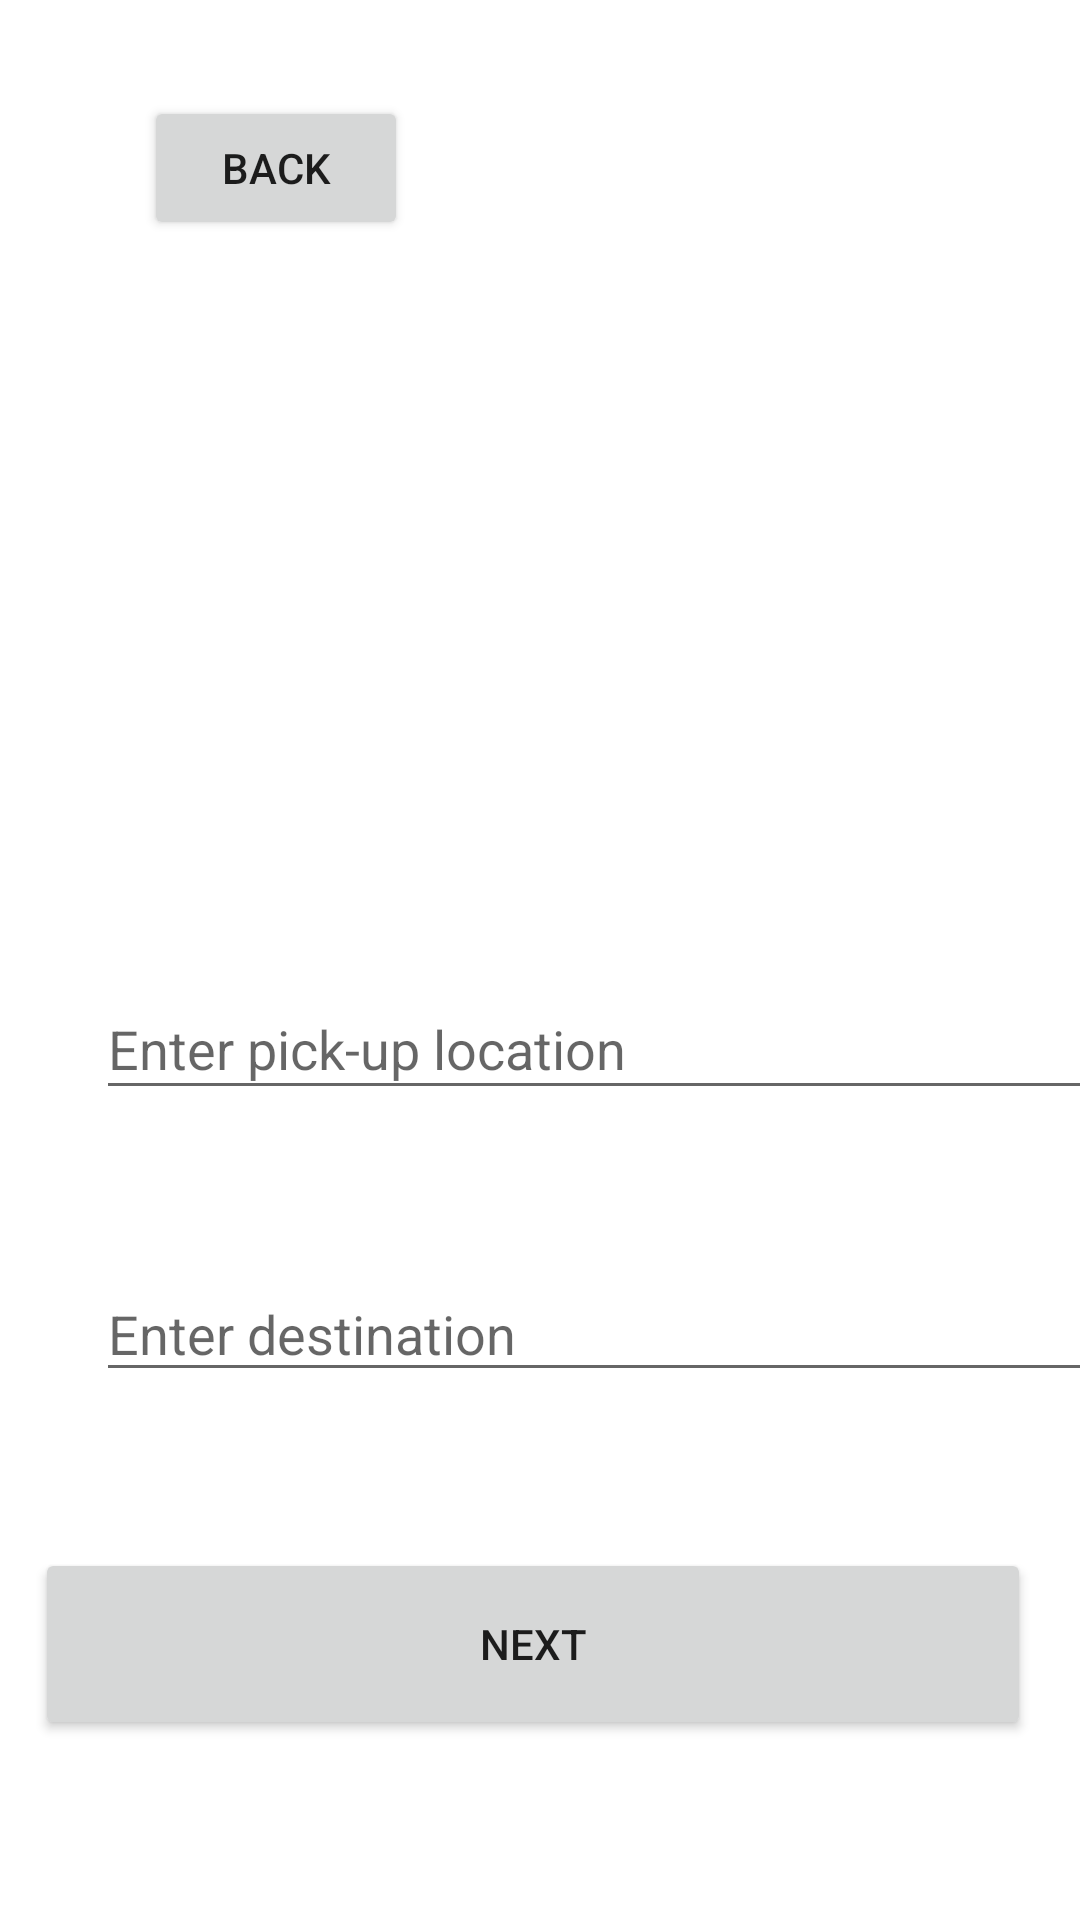

Android layout source for this screen:
<!-- AndroidManifest.xml: application theme Theme.341Group -->
<!-- res/layout/activity_rider_destination_enter.xml -->
<?xml version="1.0" encoding="utf-8"?>
<androidx.constraintlayout.widget.ConstraintLayout xmlns:android="http://schemas.android.com/apk/res/android"
    xmlns:app="http://schemas.android.com/apk/res-auto"
    xmlns:tools="http://schemas.android.com/tools"
    android:layout_width="match_parent"
    android:layout_height="match_parent"
    tools:context=".RiderDestinationEnterActivity">






























    <Button
        android:id="@+id/backButtonDestScreen"
        android:layout_width="wrap_content"
        android:layout_height="wrap_content"
        android:layout_marginStart="48dp"
        android:layout_marginTop="32dp"
        android:onClick="onBackDestScreen"
        android:text="Back"
        app:layout_constraintStart_toStartOf="parent"
        app:layout_constraintTop_toTopOf="parent" />

    <Button
        android:id="@+id/nextButtonDestScreen"
        android:layout_width="332dp"
        android:layout_height="64dp"
        android:layout_marginBottom="60dp"
        android:onClick="onNextDestScreen"
        android:text="Next"
        app:layout_constraintBottom_toBottomOf="parent"
        app:layout_constraintEnd_toEndOf="parent"
        app:layout_constraintHorizontal_bias="0.417"
        app:layout_constraintStart_toStartOf="parent" />

    <EditText
        android:id="@+id/destlocation"
        android:layout_width="340dp"
        android:layout_height="42dp"
        android:layout_marginStart="32dp"
        android:layout_marginBottom="52dp"
        android:ems="10"
        android:hint="Enter destination"
        android:inputType="textPersonName"
        app:layout_constraintBottom_toTopOf="@+id/nextButtonDestScreen"
        app:layout_constraintStart_toStartOf="parent" />

    <EditText
        android:id="@+id/riderLocation"
        android:layout_width="342dp"
        android:layout_height="44dp"
        android:layout_marginStart="32dp"
        android:layout_marginBottom="52dp"
        android:ems="10"
        android:hint="Enter pick-up location"
        android:inputType="textPersonName"
        app:layout_constraintBottom_toTopOf="@+id/destlocation"
        app:layout_constraintStart_toStartOf="parent" />


</androidx.constraintlayout.widget.ConstraintLayout>
<!-- resources referenced by this layout -->
<resources>
  <style name="Theme.341Group" parent="Theme.MaterialComponents.DayNight.DarkActionBar">
          
          <item name="colorPrimary">@color/purple_500</item>
          <item name="colorPrimaryVariant">@color/purple_700</item>
          <item name="colorOnPrimary">@color/white</item>
          
          <item name="colorSecondary">@color/teal_200</item>
          <item name="colorSecondaryVariant">@color/teal_700</item>
          <item name="colorOnSecondary">@color/black</item>
          
          <item name="android:statusBarColor">?attr/colorPrimaryVariant</item>
          
          <item name="windowActionBar">false</item>
          <item name="windowNoTitle">true</item>
          <item name="android:windowTranslucentStatus">true</item>
          <item name="android:windowTranslucentNavigation">true</item>
      </style>
  <color name="purple_500">#FF6200EE</color>
  <color name="purple_700">#FF3700B3</color>
  <color name="white">#FFFFFFFF</color>
  <color name="teal_200">#FF03DAC5</color>
  <color name="teal_700">#FF018786</color>
  <color name="black">#FF000000</color>
</resources>
